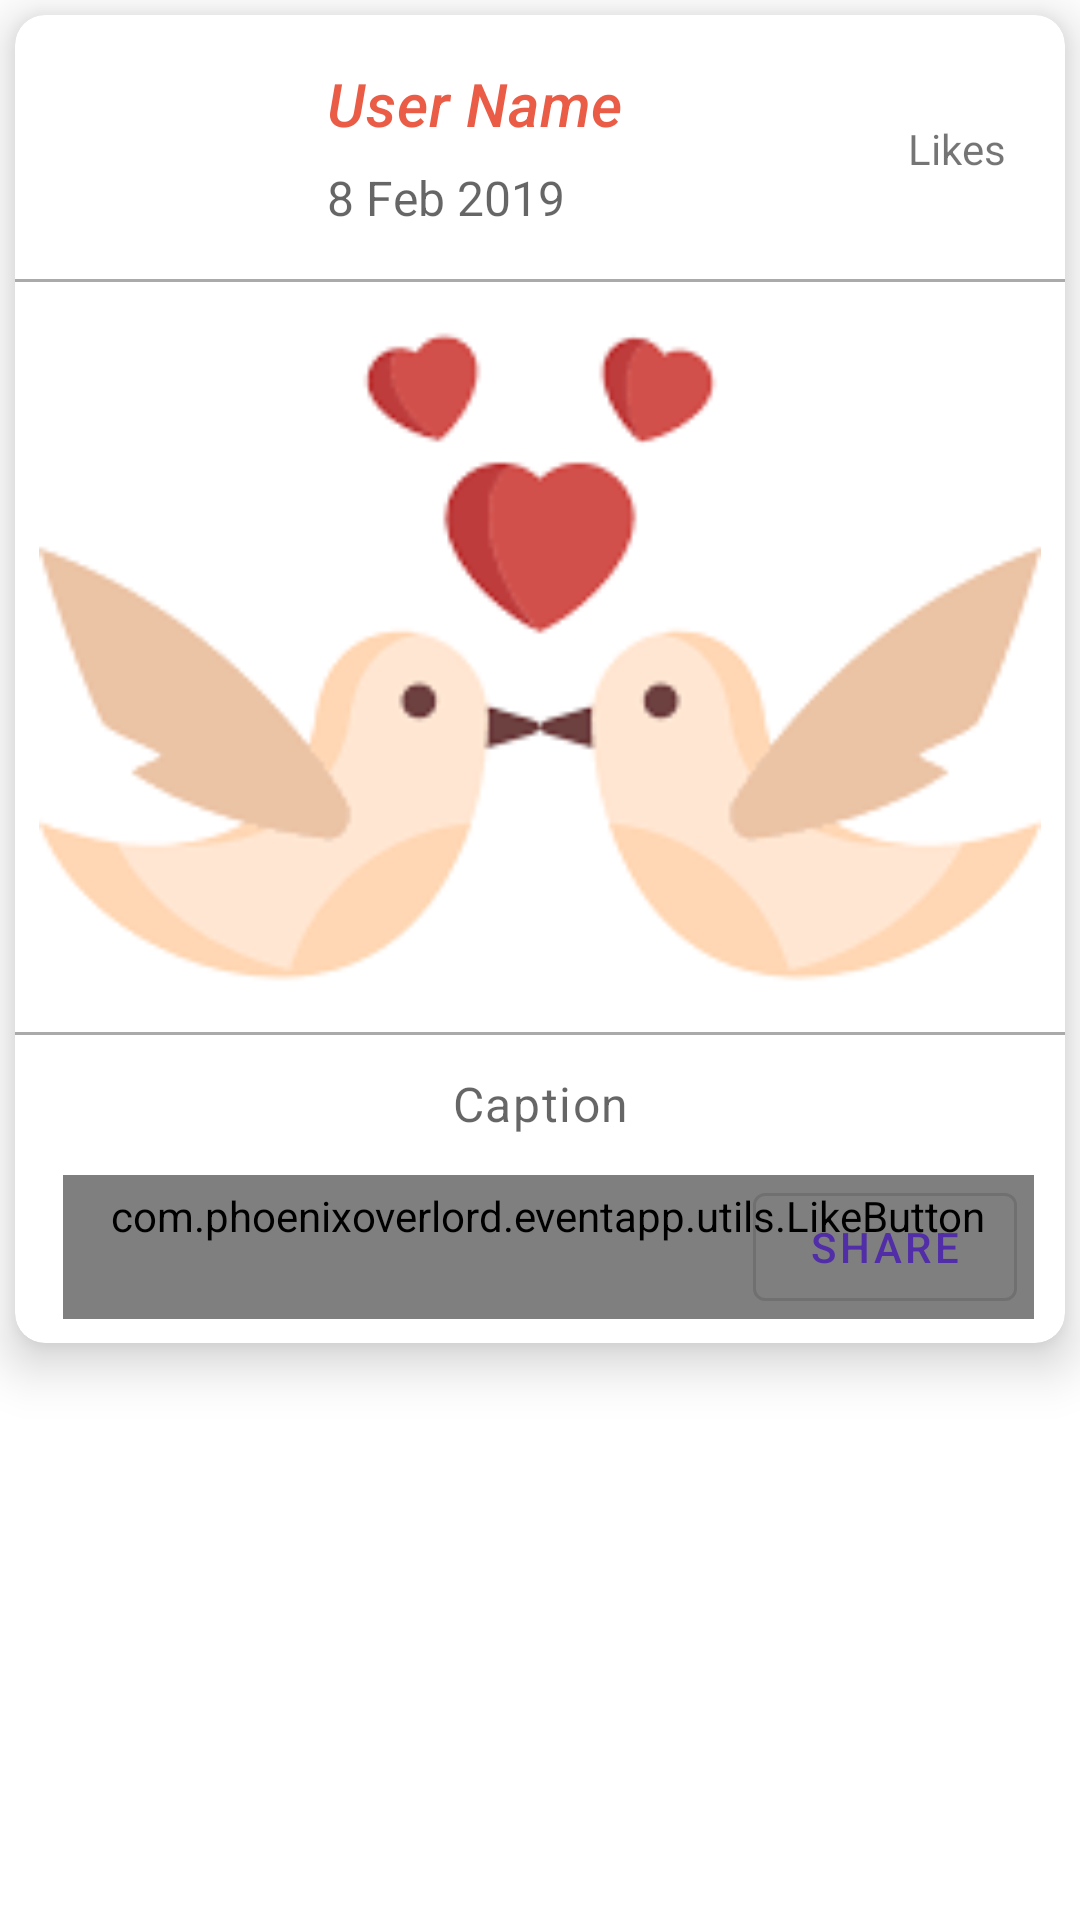

Reconstruct the res/layout file that produces this screen, plus the resources it refers to.
<!-- AndroidManifest.xml: application theme AppTheme -->
<!-- res/layout/fragment_wall_item.xml -->
<?xml version="1.0" encoding="utf-8"?>
<FrameLayout
        xmlns:android="http://schemas.android.com/apk/res/android"
        xmlns:app="http://schemas.android.com/apk/res-auto"
        xmlns:tools="http://schemas.android.com/tools"
        android:layout_width="match_parent"
        android:layout_height="wrap_content">

    <android.support.v7.widget.CardView
            android:id="@+id/event_item"
            android:layout_width="match_parent"
            android:padding="2dp"
            android:layout_margin="5dp"
            android:layout_height="wrap_content"
            app:cardElevation="10dp"
            app:cardCornerRadius="10dp">

        <android.support.constraint.ConstraintLayout
                android:layout_width="match_parent"
                android:layout_height="match_parent">

            <TextView
                    android:id="@+id/postAuthorView"
                    android:layout_width="wrap_content"
                    android:layout_height="26dp"
                    android:text="User Name"
                    android:textColor="#EA5C46"
                    android:textStyle="italic"
                    android:textSize="20sp"
                    android:textAppearance="@style/TextAppearance.MaterialComponents.Headline6"
                    app:layout_constraintStart_toEndOf="@+id/postAuthorProfileView"
                    android:layout_marginStart="24dp" android:layout_marginTop="16dp"
                    app:layout_constraintTop_toTopOf="parent"/>

            <TextView
                    android:id="@+id/postDateView"
                    android:layout_width="wrap_content"
                    android:layout_height="26dp"
                    android:text="8 Feb 2019"
                    android:textAppearance="@style/TextAppearance.Widget.AppCompat.Toolbar.Subtitle"
                    android:layout_marginTop="8dp"
                    app:layout_constraintTop_toBottomOf="@+id/postAuthorView"
                    app:layout_constraintStart_toEndOf="@+id/postAuthorProfileView"
                    android:layout_marginStart="24dp"/>
            <ImageView
                    android:layout_width="match_parent"
                    android:layout_height="250dp"
                    android:id="@+id/postImageView"
                    android:src="@drawable/placeholder"
                    android:layout_gravity="center_horizontal"
                    android:adjustViewBounds="true"
                    android:scaleType="centerCrop"
                    app:layout_constraintTop_toBottomOf="@+id/line_separator_1"
                    android:layout_marginStart="8dp" app:layout_constraintStart_toStartOf="parent"
                    android:layout_marginEnd="8dp" app:layout_constraintEnd_toEndOf="parent"/>


            <ImageView
                    android:layout_width="64dp"
                    android:layout_height="64dp" tools:srcCompat="@tools:sample/avatars"
                    android:id="@+id/postAuthorProfileView" app:layout_constraintStart_toStartOf="parent"
                    android:layout_marginStart="16dp"
                    app:layout_constraintTop_toTopOf="parent" android:layout_marginTop="16dp"
                    />
            <View
                    android:layout_width="wrap_content"
                    android:layout_height="1dp"
                    android:id="@+id/line_separator_1"
                    android:background="@android:color/darker_gray"
                    app:layout_constraintTop_toBottomOf="@+id/postAuthorProfileView"
                    app:layout_constraintEnd_toEndOf="parent" android:layout_marginEnd="8dp"
                    app:layout_constraintStart_toStartOf="parent" android:layout_marginStart="8dp"
                    android:layout_marginTop="8dp"/>
            <View
                    android:layout_width="wrap_content"
                    android:layout_height="1dp"
                    android:id="@+id/line_separator_2"
                    android:background="@android:color/darker_gray"
                    app:layout_constraintEnd_toEndOf="parent" android:layout_marginEnd="8dp"
                    app:layout_constraintStart_toStartOf="parent" android:layout_marginStart="8dp"
                    app:layout_constraintTop_toBottomOf="@+id/postImageView"/>
            <View
                    android:layout_width="wrap_content"
                    android:layout_height="1dp"
                    android:id="@+id/line_separator_3"
                    android:background="@android:color/darker_gray"
                    app:layout_constraintEnd_toEndOf="parent" android:layout_marginEnd="8dp"
                    app:layout_constraintStart_toStartOf="parent" android:layout_marginStart="8dp"
                    app:layout_constraintTop_toBottomOf="@+id/postCaptionView" android:visibility="invisible"
                    android:layout_marginTop="8dp"/>
            <com.phoenixoverlord.eventapp.utils.LikeButton
                    android:text="Like"
                    android:layout_width="wrap_content"
                    android:layout_height="wrap_content"
                    android:id="@+id/postLikeButton"
                    app:layout_constraintStart_toStartOf="parent"
                    android:layout_marginStart="16dp"
                    android:layout_marginBottom="8dp" app:layout_constraintBottom_toBottomOf="parent"
                    app:layout_constraintTop_toBottomOf="@+id/line_separator_3"
                    style="@style/Widget.MaterialComponents.Button.OutlinedButton"/>
            <android.support.design.button.MaterialButton
                    android:text="Comment"
                    android:layout_width="wrap_content"
                    android:layout_height="wrap_content"
                    android:id="@+id/postCommentButton"
                    app:layout_constraintStart_toEndOf="@+id/postLikeButton" android:layout_marginStart="8dp"
                    app:layout_constraintEnd_toStartOf="@+id/postShareButton" android:layout_marginEnd="8dp"
                    android:layout_marginBottom="8dp" app:layout_constraintBottom_toBottomOf="parent"
                    app:layout_constraintTop_toBottomOf="@+id/line_separator_3"
                    style="@style/Widget.MaterialComponents.Button.OutlinedButton"/>
            <android.support.design.button.MaterialButton
                    android:text="Share"
                    android:layout_width="wrap_content"
                    android:layout_height="wrap_content"
                    android:id="@+id/postShareButton"
                    app:layout_constraintEnd_toEndOf="parent" android:layout_marginEnd="16dp"
                    app:layout_constraintTop_toBottomOf="@+id/line_separator_3"
                    android:layout_marginBottom="8dp" app:layout_constraintBottom_toBottomOf="parent"
                    style="@style/Widget.MaterialComponents.Button.OutlinedButton"/>
            <TextView
                    android:layout_width="match_parent"
                    android:layout_height="wrap_content"
                    android:padding="4dp"
                    android:text="Caption"
                    android:textAppearance="@style/TextAppearance.MaterialComponents.Caption"
                    android:textSize="16sp"
                    android:id="@+id/postCaptionView"
                    android:textAlignment="center"
                    app:layout_constraintStart_toStartOf="parent"
                    android:layout_marginStart="8dp"
                    app:layout_constraintTop_toBottomOf="@+id/line_separator_2"
                    android:layout_marginTop="8dp"
                    android:layout_marginEnd="8dp"
                    app:layout_constraintEnd_toEndOf="parent">
            </TextView>
            <TextView
                    android:text="Likes"
                    android:padding="4dp"
                    android:id="@+id/postLikesView"
                    android:layout_width="wrap_content"
                    android:layout_height="wrap_content" android:textSize="14sp"
                    android:layout_marginEnd="16dp" app:layout_constraintEnd_toEndOf="parent"
                    android:layout_marginTop="16dp" app:layout_constraintTop_toTopOf="parent"
                    android:layout_marginBottom="16dp" app:layout_constraintBottom_toTopOf="@+id/postImageView"
                    android:textAlignment="center"/>
        </android.support.constraint.ConstraintLayout>

    </android.support.v7.widget.CardView>


</FrameLayout>
<!-- resources referenced by this layout -->
<resources>
  <!-- drawable placeholder: png bitmap (drawable, 3950 bytes) -->
  <style name="AppTheme" parent="Theme.MaterialComponents.Light.NoActionBar">
          
          <item name="colorPrimary">@color/colorPrimary</item>
          <item name="colorPrimaryDark">@color/colorPrimaryDark</item>
          <item name="colorAccent">@color/colorAccent</item>
      </style>
  <color name="colorPrimary">#512da8</color>
  <color name="colorPrimaryDark">#4a148c</color>
  <color name="colorAccent">#ec407a</color>
</resources>
